Run: headless pygame with SDL's dummy video driver; simulated clock (each Clock.tick advances the game by its frame time, no real sleeping); random seed 0; keys injected as events and as key.get_pressed() state; no mouse input.
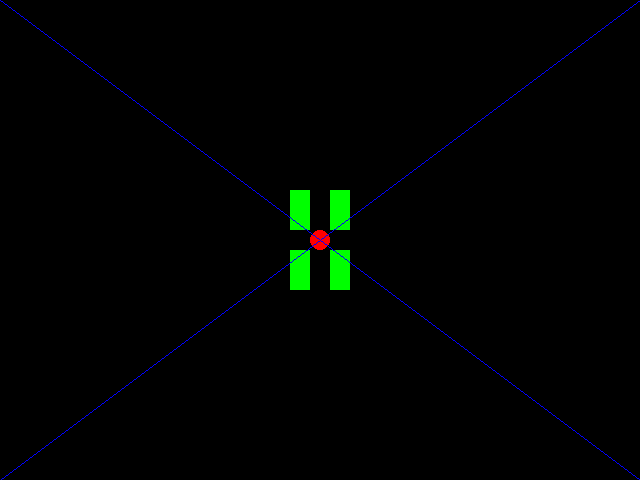
Frame 1 of 4 · flips 1–60 · no input
Frame 2 of 4 · flips 61–180 · tapped SPACE, RETURN · held RIGHT (→), D · screen unchanged from frame 1, image omitted
Frame 3 of 4 · flips 181–300 · held DOWN (↓), S · screen unchanged from frame 2, image omitted
Frame 4 of 4 · flips 301–420 · held LEFT (←), A, UP (↑), W · screen unchanged from frame 3, image omitted

The pygame program that drew these frames:

import pygame
from sys import exit

pygame.init()

LARGURA = 640
ALTURA =  480

vermelho = (255, 0, 0)
verde = (0, 255, 0)
azul = (0, 0, 255)

tela = pygame.display.set_mode((LARGURA, ALTURA))
pygame.display.set_caption('teste')

while True:
    for event in pygame.event.get():
        if event.type == pygame.QUIT:
            pygame.quit()
            exit()
    pygame.draw.rect(tela, verde, (290, 190, 20, 40))
    pygame.draw.rect(tela, verde, (330, 250, 20, 40))
    pygame.draw.rect(tela, verde, (290, 250, 20, 40))
    pygame.draw.rect(tela, verde, (330, 190, 20, 40))
    pygame.draw.circle(tela, vermelho, (320, 240), 10)
    pygame.draw.line(tela, azul, (0, 0), (640, 480))
    pygame.draw.line(tela, azul, (640, 0), (0, 480))
    pygame.display.update()
